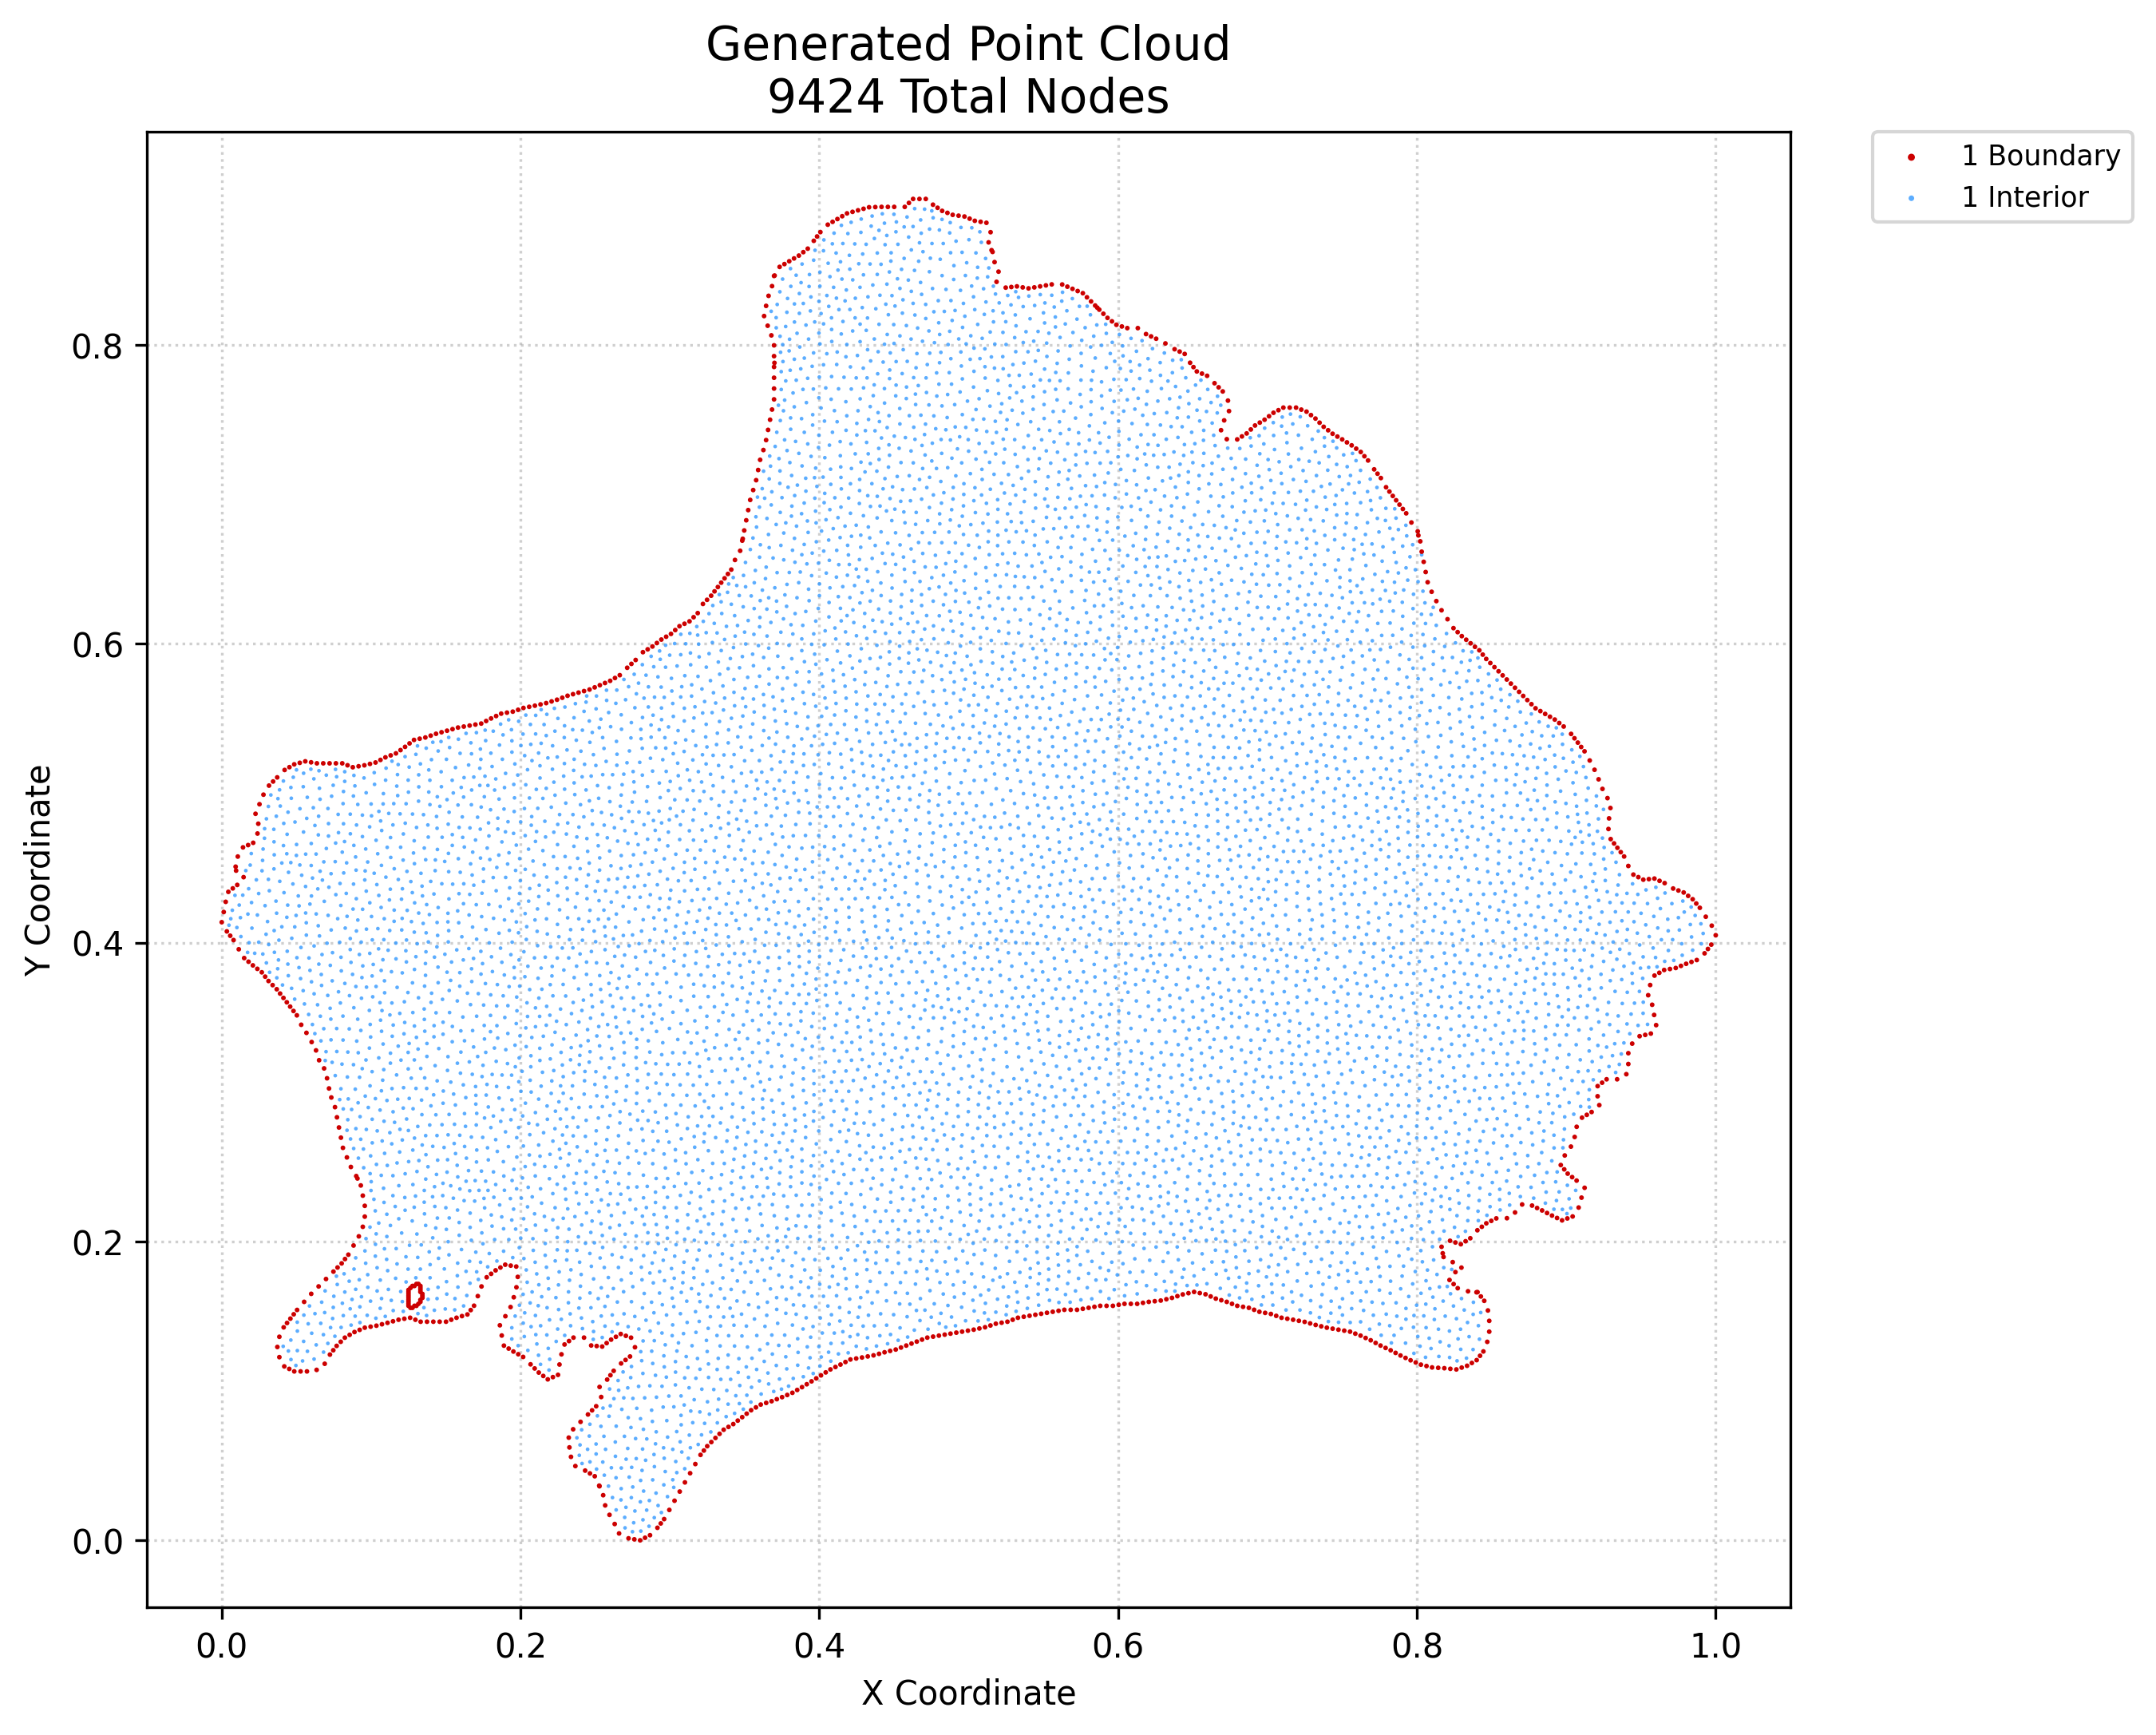

Values plotted in this chart, from the file beside it:
x, y, region, classification
0.0, 0.4136, 1, boundary
0.00133, 0.4204, 1, boundary
0.00266, 0.4273, 1, boundary
0.00343, 0.4075, 1, boundary
0.004411, 0.4339, 1, boundary
0.005676, 0.4046, 1, boundary
0.007396, 0.4363, 1, boundary
0.007921, 0.4017, 1, boundary
0.009607, 0.4481, 1, boundary
0.009299, 0.4508, 1, boundary
0.01038, 0.4386, 1, boundary
0.01075, 0.4576, 1, boundary
0.0114, 0.3955, 1, boundary
0.01423, 0.4637, 1, boundary
0.01463, 0.4438, 1, boundary
0.01501, 0.3896, 1, boundary
0.01765, 0.4652, 1, boundary
0.01793, 0.3872, 1, boundary
0.02085, 0.3847, 1, boundary
0.02106, 0.4668, 1, boundary
0.02261, 0.4862, 1, boundary
0.02383, 0.3824, 1, boundary
0.02394, 0.473, 1, boundary
0.02446, 0.4795, 1, boundary
0.02527, 0.4926, 1, boundary
0.02682, 0.3801, 1, boundary
0.02793, 0.499, 1, boundary
0.02906, 0.3772, 1, boundary
0.03131, 0.3743, 1, boundary
0.03163, 0.505, 1, boundary
0.03406, 0.3715, 1, boundary
0.03438, 0.5078, 1, boundary
0.03681, 0.3688, 1, boundary
0.03723, 0.1294, 1, boundary
0.03713, 0.5105, 1, boundary
0.03856, 0.1226, 1, boundary
0.03856, 0.1362, 1, boundary
0.03906, 0.3659, 1, boundary
0.04186, 0.1164, 1, boundary
0.04146, 0.1425, 1, boundary
0.0413, 0.363, 1, boundary
0.04209, 0.5155, 1, boundary
0.0437, 0.1454, 1, boundary
0.04355, 0.36, 1, boundary
0.0452, 0.1147, 1, boundary
0.04531, 0.5174, 1, boundary
0.04595, 0.1483, 1, boundary
0.0458, 0.3571, 1, boundary
0.04819, 0.1513, 1, boundary
0.04804, 0.3542, 1, boundary
0.04853, 0.5193, 1, boundary
0.04854, 0.113, 1, boundary
0.05044, 0.1542, 1, boundary
0.05029, 0.3513, 1, boundary
0.05278, 0.113, 1, boundary
0.05223, 0.5203, 1, boundary
0.05319, 0.345, 1, boundary
0.05515, 0.1596, 1, boundary
0.05593, 0.5213, 1, boundary
0.05702, 0.113, 1, boundary
... 9,364 more rows
